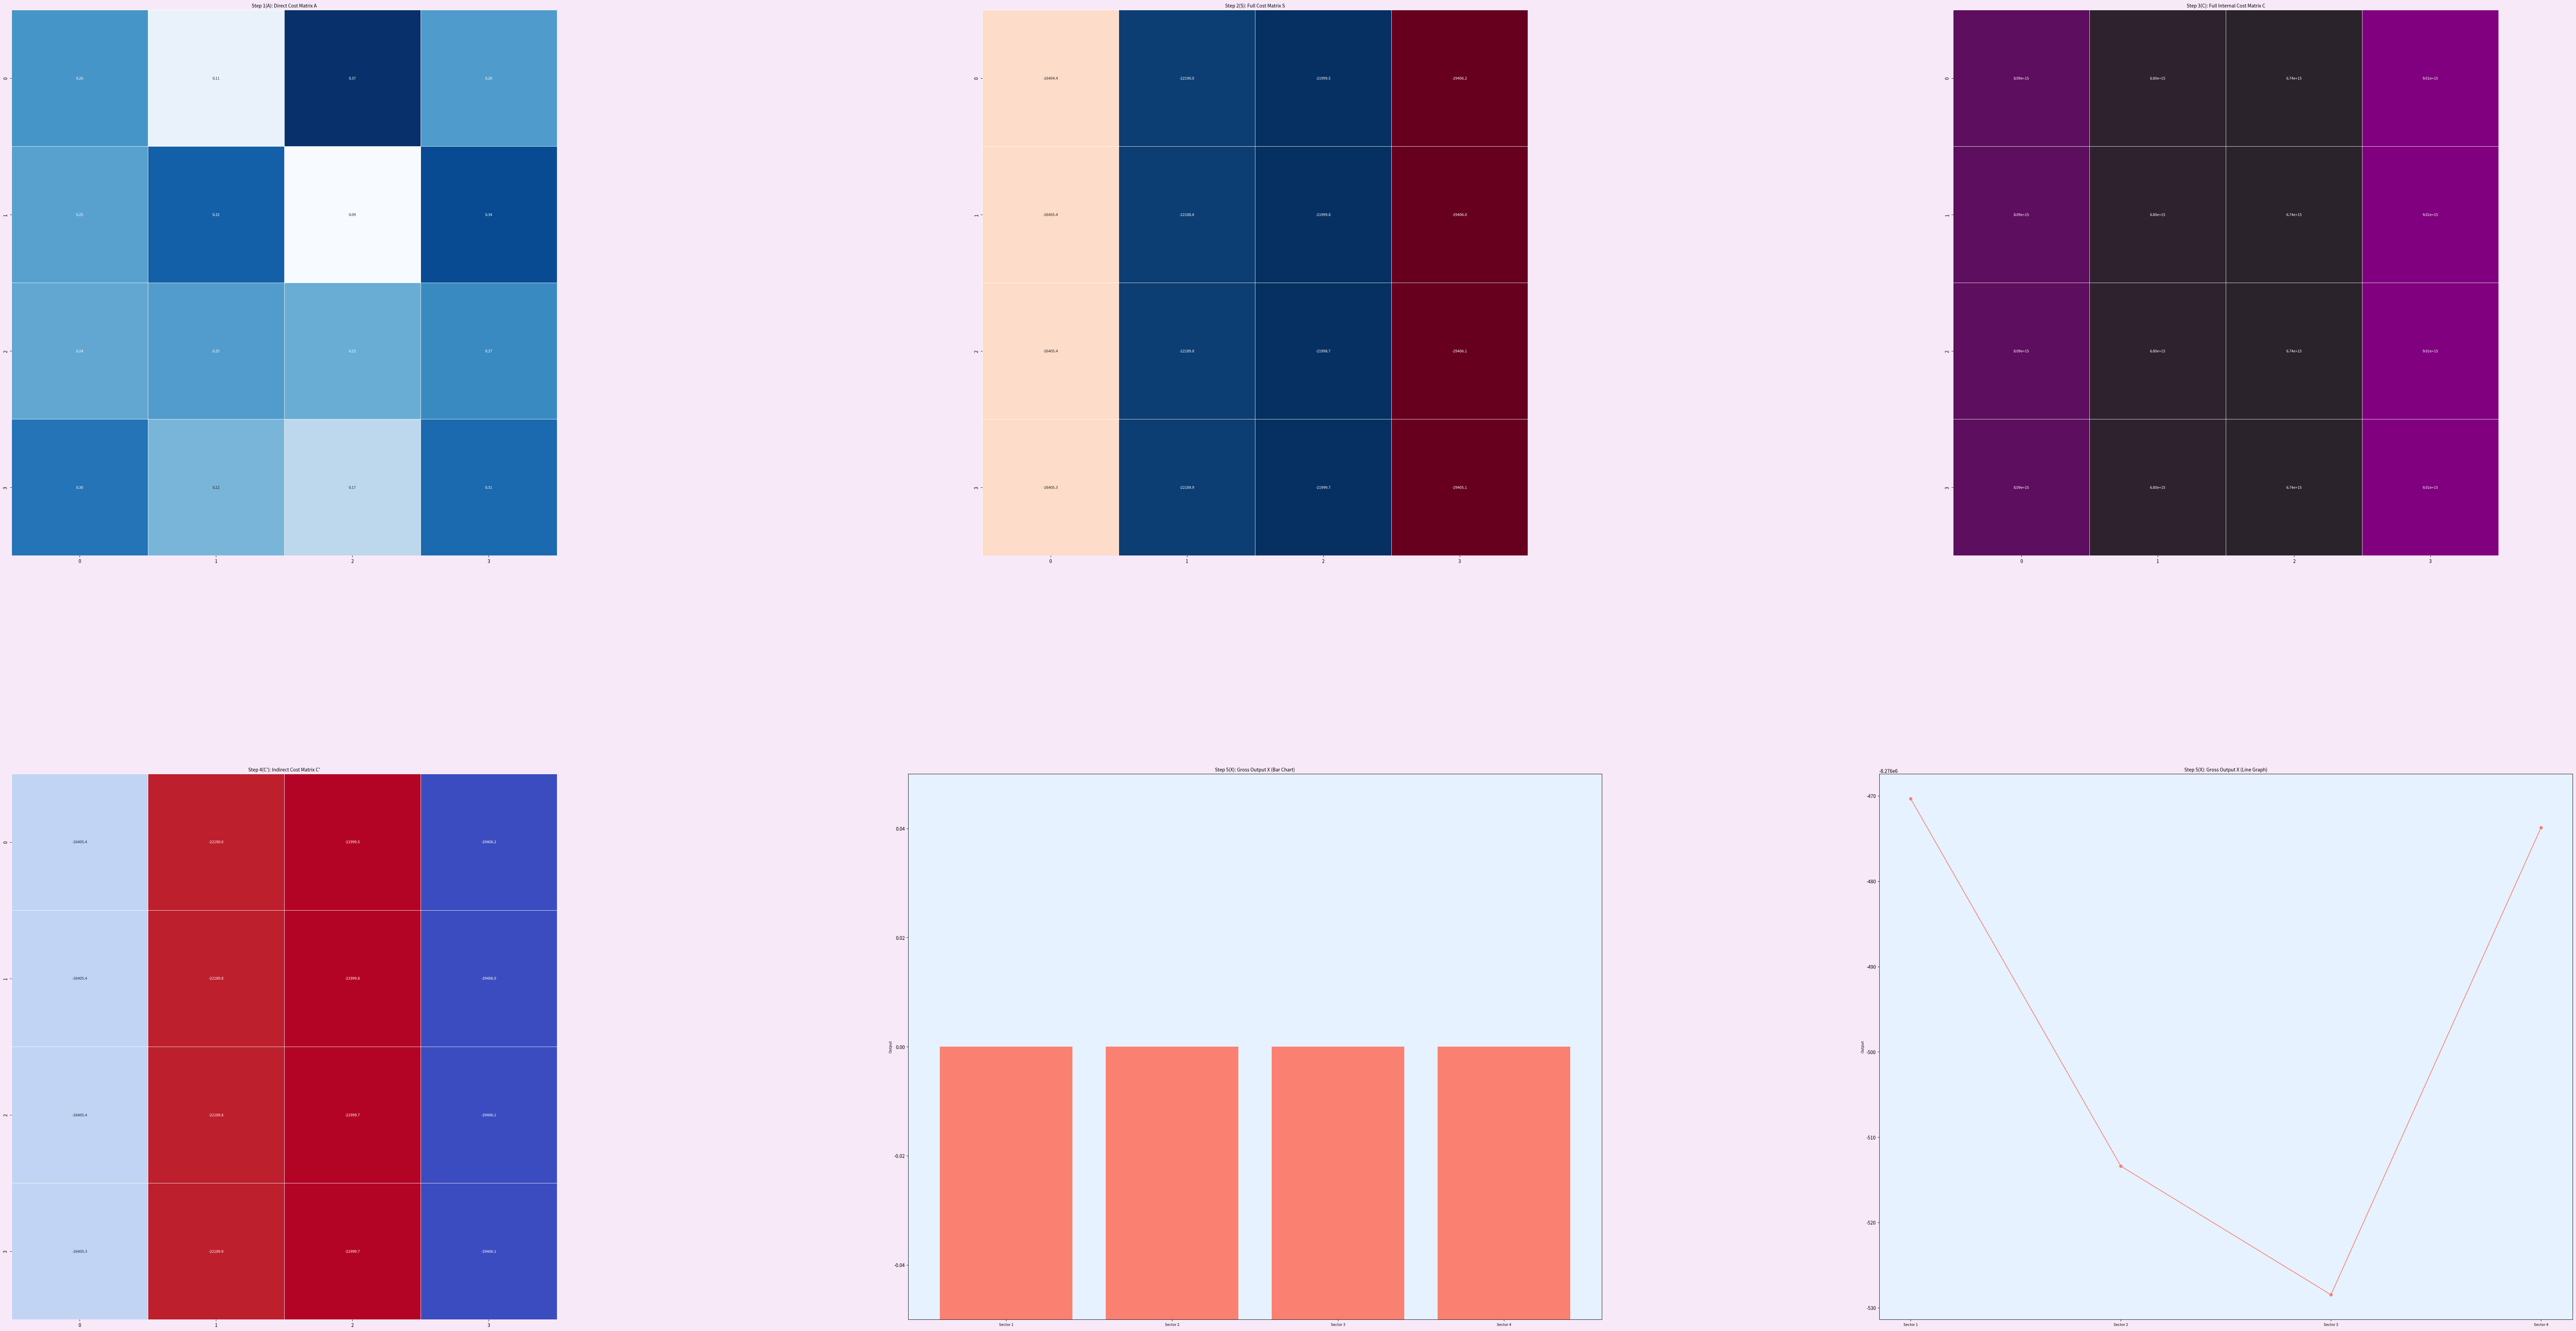

This figure's Python source:
import numpy as np
import matplotlib.pyplot as plt
import seaborn as sns

# 1. Define the input data (inter-industry relationships matrix X)
X = np.array([
    [390, 170, 550, 380],
    [210, 270, 80, 290],
    [350, 370, 340, 400],
    [520, 390, 300, 540]
])

# Final demand vector Y
Y = np.array([110, 60, 50, 100])

# 1. Total output for each sector (sum of rows in X)
total_output = X.sum(axis=1)

# 2. Step 1(A): Calculate the direct cost matrix A (direct costs matrix)
A = X / total_output[:, np.newaxis]

# 3. Step 2(S): Calculate the full cost matrix S = (I - A)^(-1)
I = np.eye(A.shape[0])  # Identity matrix of the same size as A
S = np.linalg.inv(I - A)  # Full cost matrix

# 4. Step 3(C): Full internal cost matrix C
C = S.copy()

# 5. Step 4(C'): Indirect cost matrix C'
epsilon = 1e-5  # Small value to perturb the matrix
S = np.linalg.inv(I - (A + np.eye(A.shape[0]) * epsilon))
C_prime = S - I

# 6. Step 5(X): Gross output X for each industry to meet the final demand Y
X_output = S @ Y

# Print the calculated data
print("Total Output (sum of rows in X):", total_output)
print("Direct Cost Matrix A:\n", A)
print("Full Cost Matrix S:\n", S)
print("Full Internal Cost Matrix C:\n", C)
print("Indirect Cost Matrix C':\n", C_prime)
print("Gross Output X for each industry:\n", X_output)

# Plotting results for each step

# Set up the figure background color and subplots
fig, axs = plt.subplots(2, 3, figsize=(100, 50))  # Increased figure size
fig.patch.set_facecolor('#F8E9F8')  # Set figure background color
plt.subplots_adjust(hspace=0.4, wspace=0.4)

# Plot 1: Matrix A (direct cost matrix)
sns.heatmap(A, ax=axs[0, 0], annot=True, cmap="Blues", cbar=False, square=True, linewidths=0.5, fmt='.2f', annot_kws={"size": 8})
axs[0, 0].set_title('Step 1(A): Direct Cost Matrix A', fontsize=10)
axs[0, 0].set_facecolor('#E6F2FF')  # Set background color for the plot

# Plot 2: Matrix S (full cost matrix)
sns.heatmap(S, ax=axs[0, 1], annot=True, cmap="RdBu", cbar=False, square=True, linewidths=0.5, fmt='.1f', annot_kws={"size": 8})
axs[0, 1].set_title('Step 2(S): Full Cost Matrix S', fontsize=10)
axs[0, 1].set_facecolor('#E6F2FF')

# Plot 3: Matrix C (full internal cost matrix)
cmap_c = sns.color_palette("dark:purple", as_cmap=True)
sns.heatmap(C, ax=axs[0, 2], annot=True, cmap=cmap_c, cbar=False,
             square=True, linewidths=0.5, fmt='.2e',  # Changed to simple scientific notation
             annot_kws={"size": 8})
axs[0, 2].set_title('Step 3(C): Full Internal Cost Matrix C', fontsize=10)
axs[0, 2].set_facecolor('#E6F2FF')


# Plot 4: Matrix C' (indirect cost matrix)
sns.heatmap(C_prime, ax=axs[1, 0], annot=True, cmap="coolwarm", cbar=False, square=True, linewidths=0.5, fmt='.1f', annot_kws={"size": 8})
axs[1, 0].set_title('Step 4(C\'): Indirect Cost Matrix C\'', fontsize=10)
axs[1, 0].set_facecolor('#E6F2FF')

# Plot 5a: Gross Output X (bar chart)
axs[1, 1].bar(range(len(X_output)), X_output, color='salmon')
axs[1, 1].set_title('Step 5(X): Gross Output X (Bar Chart)', fontsize=10)
axs[1, 1].set_facecolor('#E6F2FF')
axs[1, 1].set_xticks(range(len(X_output)))
axs[1, 1].set_xticklabels([f"Sector {i + 1}" for i in range(len(X_output))], fontsize=8)
axs[1, 1].set_ylabel('Output', fontsize=8)

# Plot 5b: Gross Output X (line graph)
axs[1, 2].plot(range(len(X_output)), X_output, marker='o', color='salmon')
axs[1, 2].set_title('Step 5(X): Gross Output X (Line Graph)', fontsize=10)
axs[1, 2].set_facecolor('#E6F2FF')
axs[1, 2].set_xticks(range(len(X_output)))
axs[1, 2].set_xticklabels([f"Sector {i + 1}" for i in range(len(X_output))], fontsize=8)
axs[1, 2].set_ylabel('Output', fontsize=8)

# Set the limits for the bar chart and line graph to avoid scientific notation
axs[1, 1].set_ylim(bottom=0)  # Set the bottom limit to 0
axs[1, 1].ticklabel_format(style='plain', axis='y')  # Disable scientific notation on y-axis
#axs[1, 2].set_ylim(bottom=0)  # Set the bottom limit to 0
#axs[1, 2].ticklabel_format(style='plain', axis='y')  # Disable scientific notation on y-axis

# Show the plots
plt.show()
